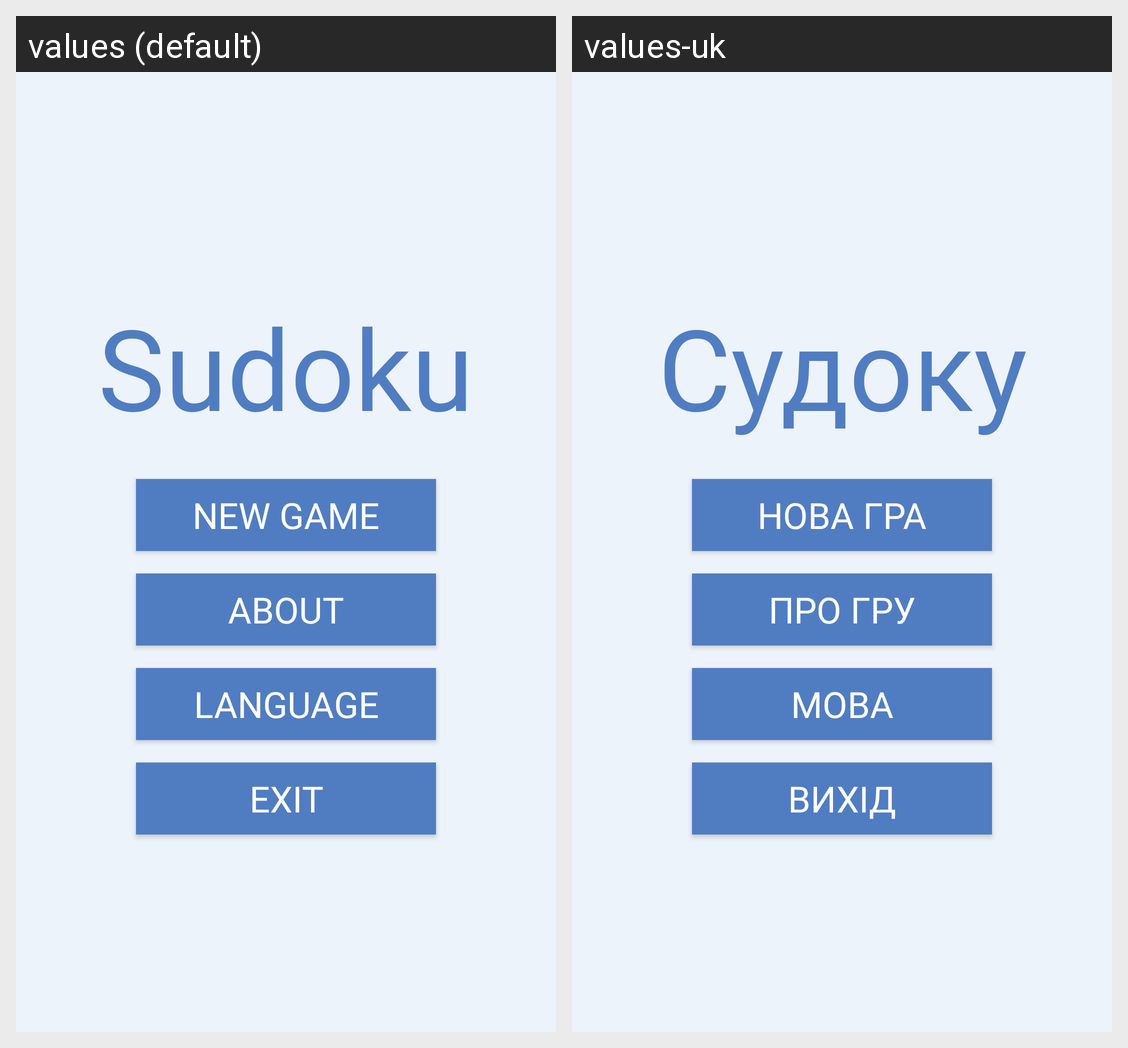

This grid shows one Android layout under two languages. Give, for every string resource on the screen, its name, the default text and each shown locale's text.
Android screen res/layout/activity_main_menu.xml rendered under 2 locales, left to right: values (default), values-uk. Device: Nexus 5 (rendered at 1080×1920; each locale shown at half size, 540×960, under a caption strip naming it); theme Theme.SudokuApp.
Strings drawn on this screen, with the default value and each locale's value (text and hints the layout hard-codes, and strings that could not be matched under every locale, appear in the picture but are not listed):

app_name
  values: Sudoku
  values-uk: Судоку

start_new_game
  values: New Game
  values-uk: Нова гра

about
  values: About
  values-uk: Про гру

language
  values: Language
  values-uk: Мова

exit
  values: Exit
  values-uk: Вихід
